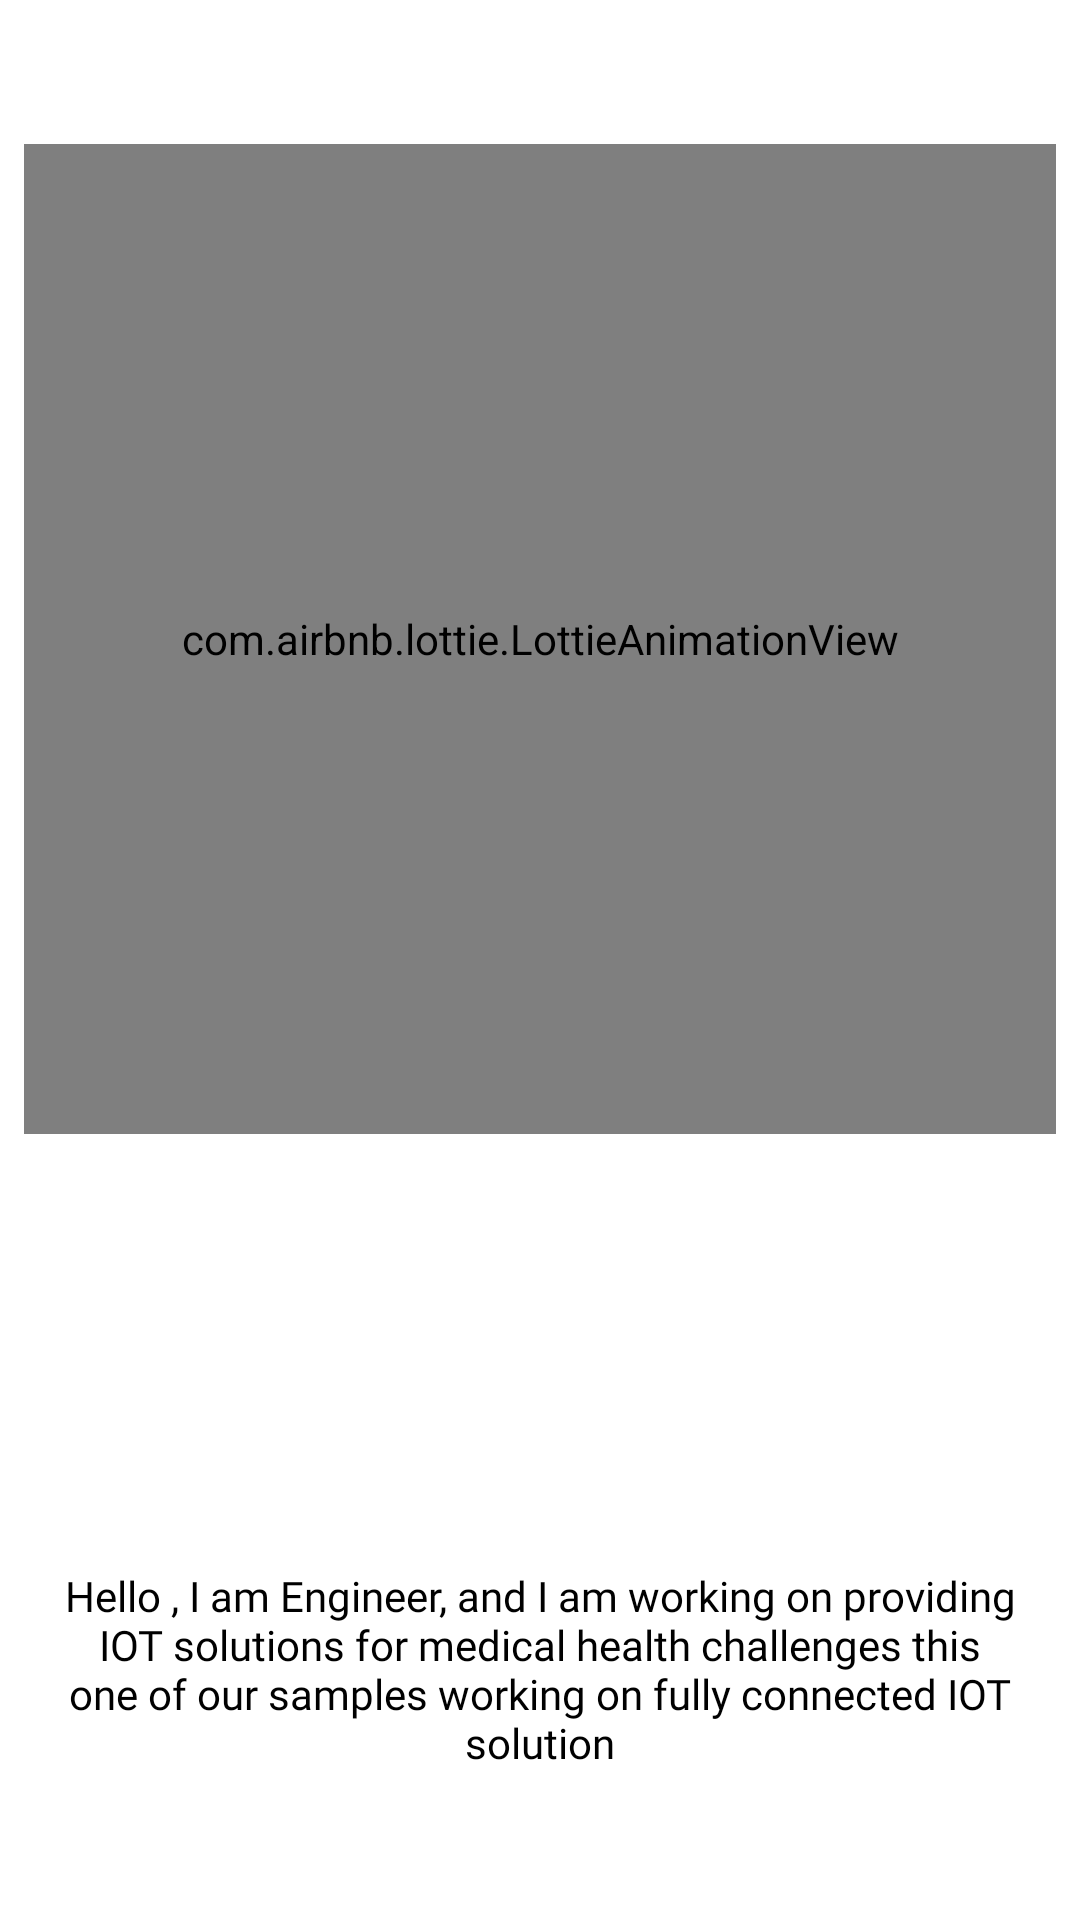

Write the Android layout XML for this screen, with the resource values it uses.
<!-- AndroidManifest.xml: application theme Theme.AppCompat.NoActionBar -->
<!-- res/layout/fragment_aboutus.xml -->
<?xml version="1.0" encoding="utf-8"?>
<androidx.constraintlayout.widget.ConstraintLayout xmlns:android="http://schemas.android.com/apk/res/android"
    xmlns:tools="http://schemas.android.com/tools"
    android:layout_width="match_parent"
    android:layout_height="match_parent"
    xmlns:app="http://schemas.android.com/apk/res-auto"
    android:background="#fff"
    tools:context=".aboutusandbreif.Aboutus">

    <com.airbnb.lottie.LottieAnimationView
        android:id="@+id/lottieAnimationView2"
        android:layout_width="344dp"
        android:layout_height="330dp"
        android:layout_marginTop="48dp"
        android:padding="10dp"
        app:layout_constraintEnd_toEndOf="parent"
        app:layout_constraintHorizontal_bias="0.492"
        app:layout_constraintStart_toStartOf="parent"
        app:layout_constraintTop_toTopOf="parent"
        app:lottie_autoPlay="true"
        app:lottie_loop="true"
        app:lottie_rawRes="@raw/aboutusanim" />

    <TextView
        android:layout_width="wrap_content"
        android:layout_height="wrap_content"
        android:layout_marginTop="38dp"
        android:fontFamily="@font/msemibold"
        android:gravity="center"
        android:padding="20dp"
        android:text="@string/text_aboutus"
        android:textColor="#000"
        app:layout_constraintBottom_toBottomOf="parent"
        app:layout_constraintEnd_toEndOf="parent"
        app:layout_constraintHorizontal_bias="0.48"
        app:layout_constraintStart_toStartOf="parent"
        app:layout_constraintTop_toBottomOf="@+id/lottieAnimationView2"
        app:layout_constraintVertical_bias="0.745" />

</androidx.constraintlayout.widget.ConstraintLayout>
<!-- resources referenced by this layout -->
<resources>
  <string name="text_aboutus">
          Hello , I am Engineer,  and I am working on providing IOT solutions for medical health challenges this one of our samples working on fully connected IOT solution
      </string>
</resources>
